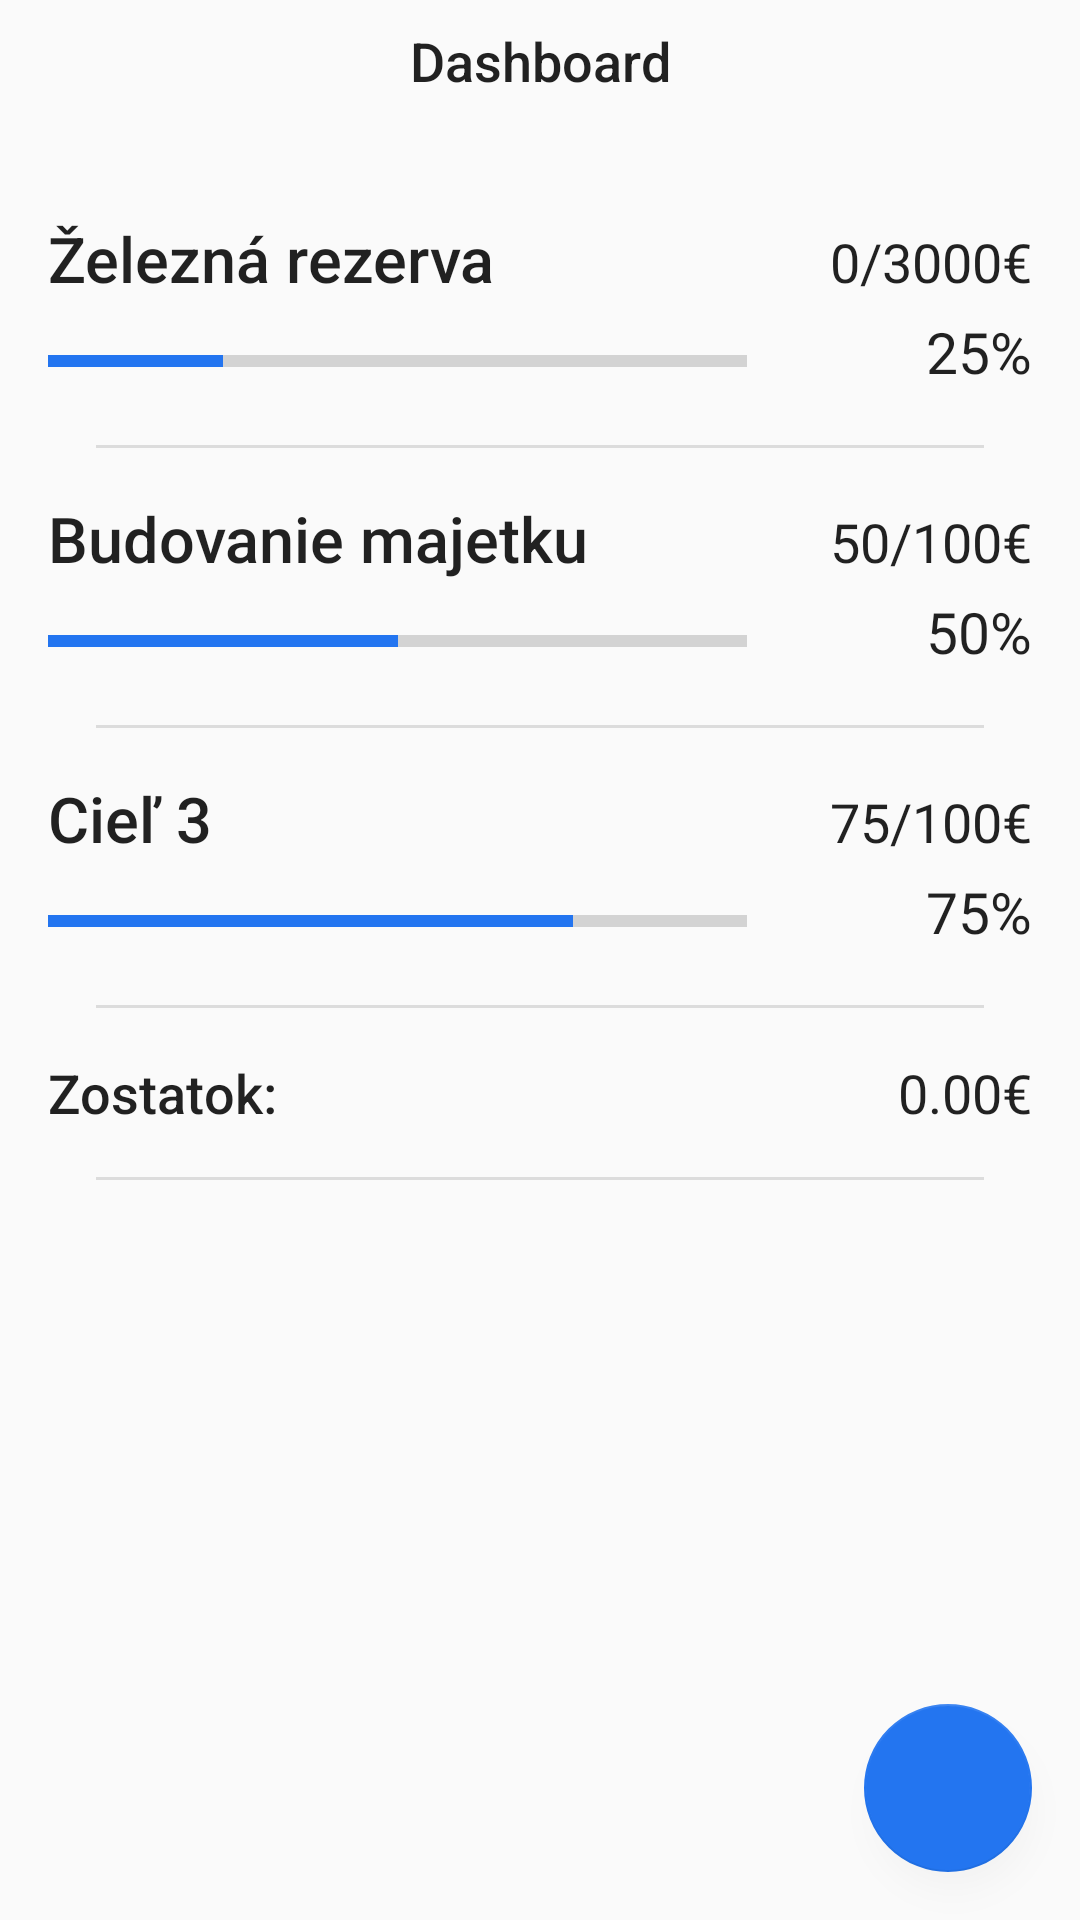

Reconstruct the res/layout file that produces this screen, plus the resources it refers to.
<!-- AndroidManifest.xml: application theme AppTheme -->
<!-- res/layout/fragment_main.xml -->
<?xml version="1.0" encoding="utf-8"?>
<androidx.constraintlayout.widget.ConstraintLayout xmlns:android="http://schemas.android.com/apk/res/android"
    xmlns:app="http://schemas.android.com/apk/res-auto"
    xmlns:tools="http://schemas.android.com/tools"
    android:id="@+id/mainLayout"
    android:layout_width="match_parent"
    android:layout_height="match_parent"
    tools:context=".MainFragment">

    <com.google.android.material.floatingactionbutton.FloatingActionButton
        android:id="@+id/btnToAddMoneyScreen"
        android:layout_width="wrap_content"
        android:layout_height="wrap_content"
        android:layout_marginEnd="16dp"
        android:layout_marginBottom="16dp"
        android:clickable="true"
        android:focusable="true"
        android:src="@drawable/ic_add"
        app:layout_constraintBottom_toBottomOf="parent"
        app:layout_constraintEnd_toEndOf="parent" />

    <TextView
        android:id="@+id/dashboard"
        android:layout_width="wrap_content"
        android:layout_height="wrap_content"
        android:layout_marginTop="8dp"
        android:text="Dashboard"
        android:textAlignment="center"
        android:textAppearance="@style/TextAppearance.AppCompat.Body2"
        android:textSize="18sp"
        app:layout_constraintEnd_toEndOf="parent"
        app:layout_constraintStart_toStartOf="parent"
        app:layout_constraintTop_toTopOf="parent" />

    <LinearLayout
        android:id="@+id/goal1"
        android:layout_width="match_parent"
        android:layout_height="wrap_content"
        android:layout_marginStart="16dp"
        android:layout_marginTop="72dp"
        android:layout_marginEnd="16dp"
        android:orientation="vertical"
        app:layout_constraintEnd_toEndOf="parent"
        app:layout_constraintStart_toStartOf="parent"
        app:layout_constraintTop_toTopOf="parent">

        <LinearLayout
            android:layout_width="match_parent"
            android:layout_height="match_parent"
            android:orientation="horizontal">

            <TextView
                android:id="@+id/goal1Label"
                android:layout_width="wrap_content"
                android:layout_height="wrap_content"
                android:text="Železná rezerva"
                android:textAppearance="@style/TextAppearance.AppCompat.Body2"
                android:textSize="21sp" />

            <TextView
                android:id="@+id/stav1"
                android:layout_width="wrap_content"
                android:layout_height="wrap_content"
                android:layout_weight="1"
                android:text="0/3000€"
                android:textAlignment="textEnd"
                android:textAppearance="@style/TextAppearance.AppCompat.Body1"
                android:textSize="18sp" />
        </LinearLayout>

        <LinearLayout
            android:layout_width="match_parent"
            android:layout_height="match_parent"
            android:orientation="horizontal">

            <ProgressBar
                android:id="@+id/progressBar1"
                style="?android:attr/progressBarStyleHorizontal"
                android:layout_width="233dp"
                android:layout_height="24dp"
                android:layout_marginTop="8dp"
                android:progress="25" />

            <TextView
                android:id="@+id/percent1"
                android:layout_width="match_parent"
                android:layout_height="wrap_content"
                android:layout_marginStart="12dp"
                android:layout_marginTop="4dp"
                android:text="25%"
                android:textAlignment="textEnd"
                android:textAppearance="@style/TextAppearance.AppCompat.Body1"
                android:textSize="19sp" />

        </LinearLayout>

        <View
            android:id="@+id/divider1"
            android:layout_width="match_parent"
            android:layout_height="1dp"
            android:layout_marginStart="16dp"
            android:layout_marginTop="16dp"
            android:layout_marginEnd="16dp"
            android:layout_marginBottom="16dp"
            android:background="?android:attr/listDivider" />

    </LinearLayout>

    <LinearLayout
        android:id="@+id/goal2"
        android:layout_width="match_parent"
        android:layout_height="wrap_content"
        android:layout_marginStart="16dp"
        android:layout_marginEnd="16dp"
        android:orientation="vertical"
        app:layout_constraintEnd_toEndOf="parent"
        app:layout_constraintHorizontal_bias="0.0"
        app:layout_constraintStart_toStartOf="parent"
        app:layout_constraintTop_toBottomOf="@+id/goal1">

        <LinearLayout
            android:layout_width="match_parent"
            android:layout_height="match_parent"
            android:orientation="horizontal">

            <TextView
                android:id="@+id/goal2Label"
                android:layout_width="wrap_content"
                android:layout_height="wrap_content"
                android:text="Budovanie majetku"
                android:textAppearance="@style/TextAppearance.AppCompat.Body2"
                android:textSize="21sp" />

            <TextView
                android:id="@+id/stav2"
                android:layout_width="0dp"
                android:layout_height="wrap_content"
                android:layout_weight="1"
                android:text="50/100€"
                android:textAlignment="textEnd"
                android:textAppearance="@style/TextAppearance.AppCompat.Body1"
                android:textSize="18sp" />
        </LinearLayout>

        <LinearLayout
            android:layout_width="match_parent"
            android:layout_height="match_parent"
            android:orientation="horizontal">

            <ProgressBar
                android:id="@+id/progressBar2"
                style="?android:attr/progressBarStyleHorizontal"
                android:layout_width="233dp"
                android:layout_height="24dp"
                android:layout_marginTop="8dp"
                android:progress="50" />

            <TextView
                android:id="@+id/percent2"
                android:layout_width="match_parent"
                android:layout_height="wrap_content"
                android:layout_marginStart="12dp"
                android:layout_marginTop="4dp"
                android:text="50%"
                android:textAlignment="textEnd"
                android:textAppearance="@style/TextAppearance.AppCompat.Body1"
                android:textSize="19sp" />
        </LinearLayout>

        <View
            android:id="@+id/divider2"
            android:layout_width="match_parent"
            android:layout_height="1dp"
            android:layout_marginStart="16dp"
            android:layout_marginTop="16dp"
            android:layout_marginEnd="16dp"
            android:layout_marginBottom="16dp"
            android:background="?android:attr/listDivider" />
    </LinearLayout>

    <LinearLayout
        android:id="@+id/goal3"
        android:layout_width="match_parent"
        android:layout_height="wrap_content"
        android:layout_marginStart="16dp"
        android:layout_marginEnd="16dp"
        android:orientation="vertical"
        app:layout_constraintEnd_toEndOf="parent"
        app:layout_constraintHorizontal_bias="0.0"
        app:layout_constraintStart_toStartOf="parent"
        app:layout_constraintTop_toBottomOf="@+id/goal2">

        <LinearLayout
            android:layout_width="match_parent"
            android:layout_height="match_parent"
            android:orientation="horizontal">

            <TextView
                android:id="@+id/goal3Label"
                android:layout_width="wrap_content"
                android:layout_height="wrap_content"
                android:text="Cieľ 3"
                android:textAppearance="@style/TextAppearance.AppCompat.Body2"
                android:textSize="21sp" />

            <TextView
                android:id="@+id/stav3"
                android:layout_width="0dp"
                android:layout_height="wrap_content"
                android:layout_weight="1"
                android:text="75/100€"
                android:textAlignment="textEnd"
                android:textAppearance="@style/TextAppearance.AppCompat.Body1"
                android:textSize="18sp" />
        </LinearLayout>

        <LinearLayout
            android:layout_width="match_parent"
            android:layout_height="match_parent"
            android:orientation="horizontal">

            <ProgressBar
                android:id="@+id/progressBar3"
                style="?android:attr/progressBarStyleHorizontal"
                android:layout_width="233dp"
                android:layout_height="24dp"
                android:layout_marginTop="8dp"
                android:progress="75" />

            <TextView
                android:id="@+id/percent3"
                android:layout_width="match_parent"
                android:layout_height="wrap_content"
                android:layout_marginStart="12dp"
                android:layout_marginTop="4dp"
                android:text="75%"
                android:textAlignment="textEnd"
                android:textAppearance="@style/TextAppearance.AppCompat.Body1"
                android:textSize="19sp" />
        </LinearLayout>

        <View
            android:id="@+id/divider3"
            android:layout_width="match_parent"
            android:layout_height="1dp"
            android:layout_marginStart="16dp"
            android:layout_marginTop="16dp"
            android:layout_marginEnd="16dp"
            android:layout_marginBottom="16dp"
            android:background="?android:attr/listDivider" />
    </LinearLayout>

    <LinearLayout
        android:id="@+id/zostatogGroup"
        android:layout_width="match_parent"
        android:layout_height="wrap_content"
        android:layout_marginStart="16dp"
        android:layout_marginEnd="16dp"
        android:orientation="vertical"
        app:layout_constraintEnd_toEndOf="parent"
        app:layout_constraintHorizontal_bias="0.0"
        app:layout_constraintStart_toStartOf="parent"
        app:layout_constraintTop_toBottomOf="@+id/goal3">

        <LinearLayout
            android:layout_width="match_parent"
            android:layout_height="match_parent"
            android:orientation="horizontal">

            <TextView
                android:id="@+id/zostatokLabel"
                android:layout_width="wrap_content"
                android:layout_height="wrap_content"
                android:layout_weight="1"
                android:text="Zostatok:"
                android:textAppearance="@style/TextAppearance.AppCompat.Body2"
                android:textSize="18sp" />

            <TextView
                android:id="@+id/zostatokValue"
                android:layout_width="wrap_content"
                android:layout_height="wrap_content"
                android:layout_weight="1"
                android:text="0.00€"
                android:textAlignment="textEnd"
                android:textAppearance="@style/TextAppearance.AppCompat.Body1"
                android:textSize="18sp" />
        </LinearLayout>

        <View
            android:id="@+id/divider5"
            android:layout_width="match_parent"
            android:layout_height="1dp"
            android:layout_marginStart="16dp"
            android:layout_marginTop="16dp"
            android:layout_marginEnd="16dp"
            android:layout_marginBottom="16dp"
            android:background="?android:attr/listDivider" />

    </LinearLayout>


</androidx.constraintlayout.widget.ConstraintLayout>
<!-- resources referenced by this layout -->
<resources>
  <style name="AppTheme" parent="Theme.AppCompat.Light.NoActionBar">
          
          <item name="colorPrimary">@color/colorPrimary</item>
          <item name="colorPrimaryDark">@color/colorPrimaryDark</item>
          <item name="colorAccent">@color/colorAccent</item>
  
          <item name="android:ambientShadowAlpha">0.001</item>
          <item name="android:spotShadowAlpha">0.03</item>
      </style>
  <color name="colorAccent">#2375f0</color>
  <!-- not gathered from this repository: default colours our renderer supplied (Android Studio template values) -->
  <color name="colorPrimary">#FF6200EE</color>
  <color name="colorPrimaryDark">#FF3700B3</color>
</resources>
